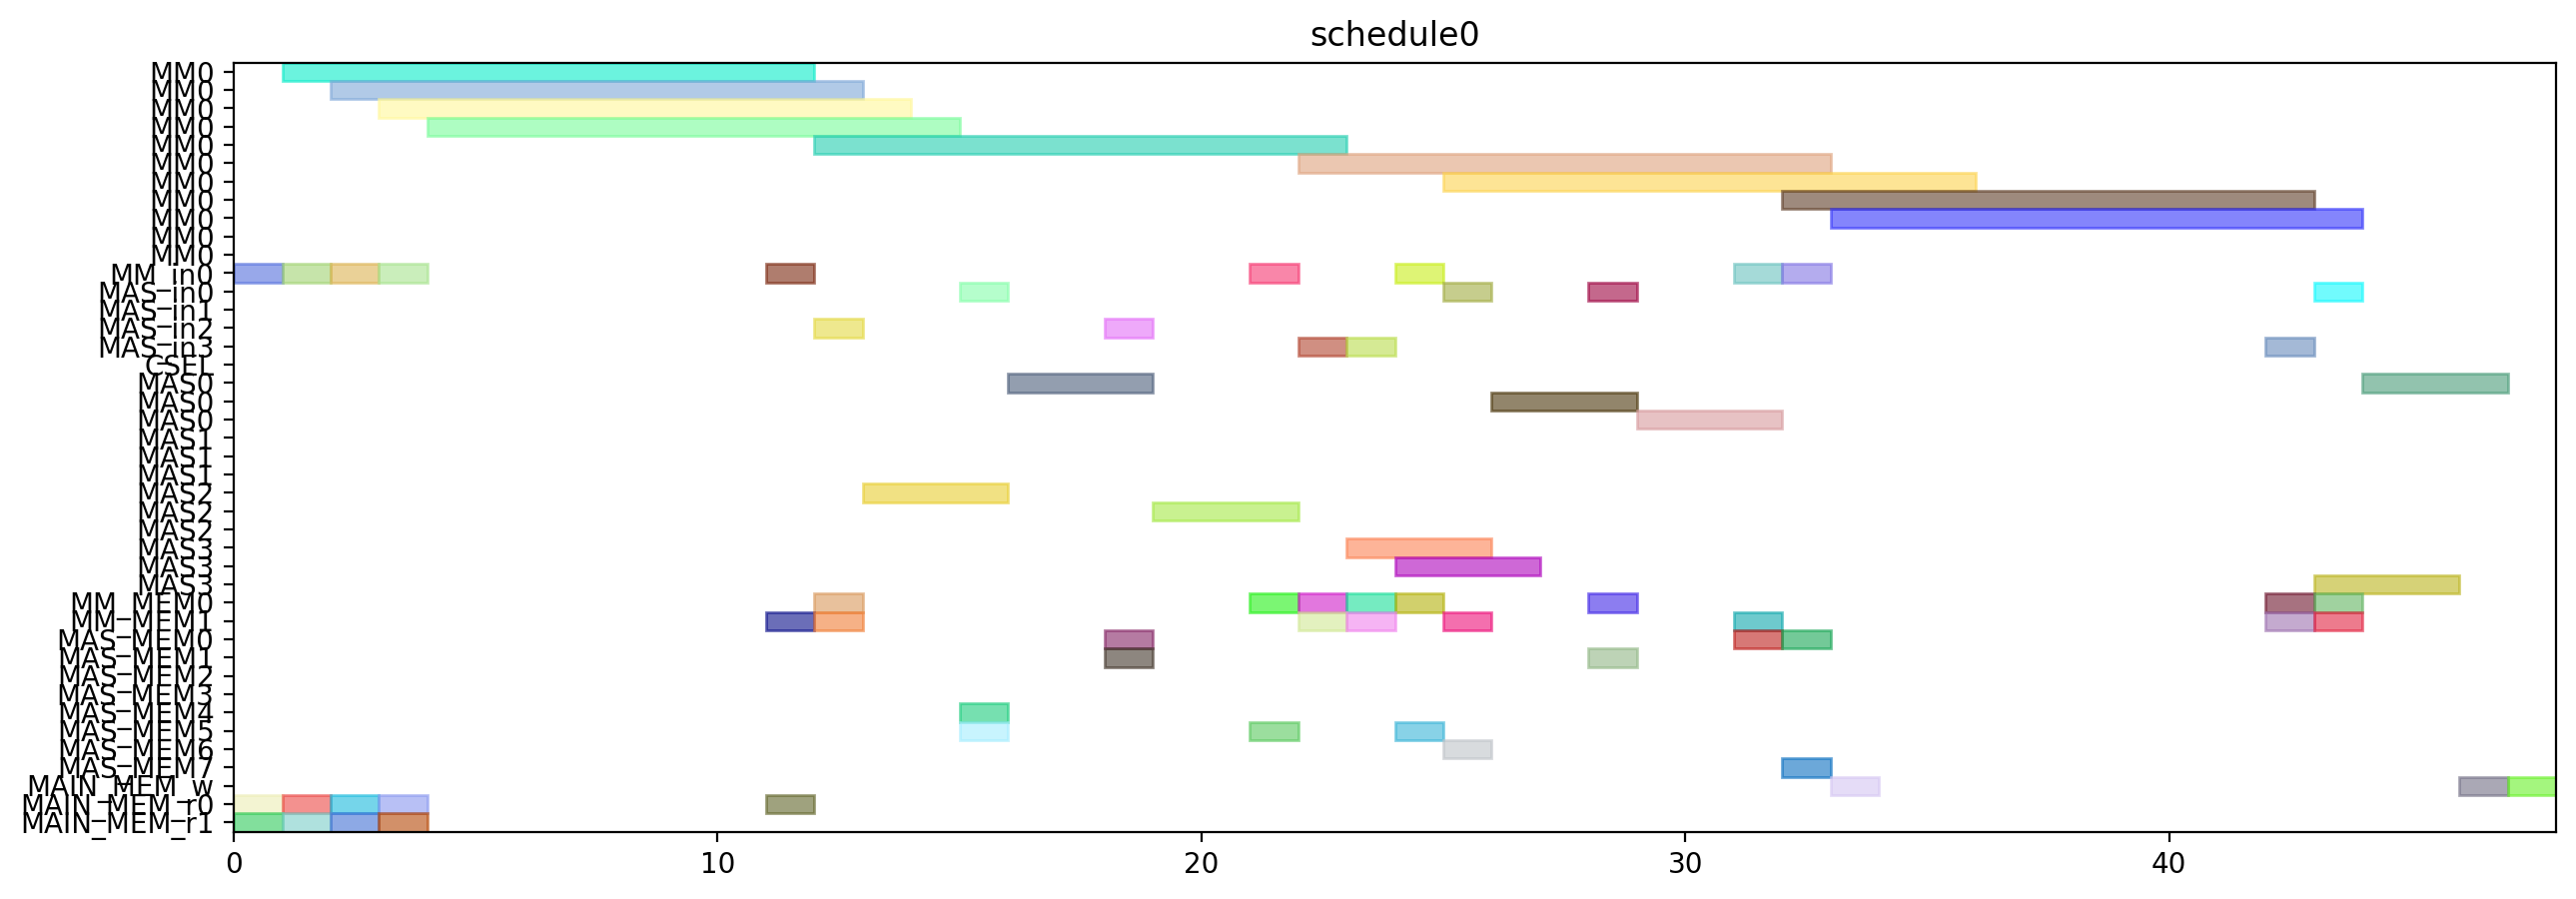

Recreate this plot in Python.
from pyschedule import Scenario, solvers, plotters, alt


def solve():
	horizon = 120
	S = Scenario("schedule0", horizon=horizon)

	# resource
	MM = S.Resources('MM', num=1, size=11)
	MM_in = S.Resources('MM_in', num=1)
	MAS_in = S.Resources('MAS_in', num=4)
	CSEL = S.Resource('CSEL')
	MAS = S.Resources('MAS', num=4, size=3, periods=range(1, horizon))
	MM_MEM = S.Resources('MM_MEM', num=2)
	MAS_MEM = S.Resources('MAS_MEM', num=8)
	MAIN_MEM_w = S.Resource('MAIN_MEM_w', size=1)
	MAIN_MEM_r = S.Resources('MAIN_MEM_r', num=2)

	# result of previous scheduling

	# new tasks
	t0 = S.Task('t0', length=11, delay_cost=1)
	t0 += alt(MM)
	t0_in = S.Task('t0_in', length=1, delay_cost=1)
	t0_in += alt(MM_in)
	S += t0_in*MM_in[0]<=t0*MM[0]
	t0_mem0 = S.Task('t0_mem0', length=1, delay_cost=1)
	t0_mem0 += MAIN_MEM_r[0]
	S += t0_mem0 <= t0

	t0_mem1 = S.Task('t0_mem1', length=1, delay_cost=1)
	t0_mem1 += MAIN_MEM_r[1]
	S += t0_mem1 <= t0

	t3 = S.Task('t3', length=11, delay_cost=1)
	t3 += alt(MM)
	t3_in = S.Task('t3_in', length=1, delay_cost=1)
	t3_in += alt(MM_in)
	S += t3_in*MM_in[0]<=t3*MM[0]
	t3_mem0 = S.Task('t3_mem0', length=1, delay_cost=1)
	t3_mem0 += MAIN_MEM_r[0]
	S += t3_mem0 <= t3

	t3_mem1 = S.Task('t3_mem1', length=1, delay_cost=1)
	t3_mem1 += MAIN_MEM_r[1]
	S += t3_mem1 <= t3

	t1 = S.Task('t1', length=11, delay_cost=1)
	t1 += alt(MM)
	t1_in = S.Task('t1_in', length=1, delay_cost=1)
	t1_in += alt(MM_in)
	S += t1_in*MM_in[0]<=t1*MM[0]
	t1_mem0 = S.Task('t1_mem0', length=1, delay_cost=1)
	t1_mem0 += MAIN_MEM_r[0]
	S += t1_mem0 <= t1

	t1_mem1 = S.Task('t1_mem1', length=1, delay_cost=1)
	t1_mem1 += MAIN_MEM_r[1]
	S += t1_mem1 <= t1

	t2 = S.Task('t2', length=11, delay_cost=1)
	t2 += alt(MM)
	t2_in = S.Task('t2_in', length=1, delay_cost=1)
	t2_in += alt(MM_in)
	S += t2_in*MM_in[0]<=t2*MM[0]
	t2_mem0 = S.Task('t2_mem0', length=1, delay_cost=1)
	t2_mem0 += MAIN_MEM_r[0]
	S += t2_mem0 <= t2

	t2_mem1 = S.Task('t2_mem1', length=1, delay_cost=1)
	t2_mem1 += MAIN_MEM_r[1]
	S += t2_mem1 <= t2

	t4 = S.Task('t4', length=11, delay_cost=1)
	t4 += alt(MM)
	t4_in = S.Task('t4_in', length=1, delay_cost=1)
	t4_in += alt(MM_in)
	S += t4_in*MM_in[0]<=t4*MM[0]
	t4_mem0 = S.Task('t4_mem0', length=1, delay_cost=1)
	t4_mem0 += MAIN_MEM_r[0]
	S += t4_mem0 <= t4

	t4_mem1 = S.Task('t4_mem1', length=1, delay_cost=1)
	t4_mem1 += alt(MM_MEM)
	S += (t2*MM[0])-1 < t4_mem1*MM_MEM[1]
	S += t4_mem1 <= t4

	t5 = S.Task('t5', length=3, delay_cost=1)
	t5 += alt(MAS)
	t5_in = S.Task('t5_in', length=1, delay_cost=1)
	t5_in += alt(MAS_in)
	S += t5_in*MAS_in[0]<=t5*MAS[0]

	S += t5_in*MAS_in[1]<=t5*MAS[1]

	S += t5_in*MAS_in[2]<=t5*MAS[2]

	S += t5_in*MAS_in[3]<=t5*MAS[3]

	t5_mem0 = S.Task('t5_mem0', length=1, delay_cost=1)
	t5_mem0 += alt(MM_MEM)
	S += (t0*MM[0])-1 < t5_mem0*MM_MEM[0]
	S += t5_mem0 <= t5

	t5_mem1 = S.Task('t5_mem1', length=1, delay_cost=1)
	t5_mem1 += alt(MM_MEM)
	S += (t0*MM[0])-1 < t5_mem1*MM_MEM[1]
	S += t5_mem1 <= t5

	t6 = S.Task('t6', length=3, delay_cost=1)
	t6 += alt(MAS)
	t6_in = S.Task('t6_in', length=1, delay_cost=1)
	t6_in += alt(MAS_in)
	S += t6_in*MAS_in[0]<=t6*MAS[0]

	S += t6_in*MAS_in[1]<=t6*MAS[1]

	S += t6_in*MAS_in[2]<=t6*MAS[2]

	S += t6_in*MAS_in[3]<=t6*MAS[3]

	t6_mem0 = S.Task('t6_mem0', length=1, delay_cost=1)
	t6_mem0 += alt(MAS_MEM)
	S += (t5*MAS[0])-1 < t6_mem0*MAS_MEM[0]
	S += (t5*MAS[1])-1 < t6_mem0*MAS_MEM[2]
	S += (t5*MAS[2])-1 < t6_mem0*MAS_MEM[4]
	S += (t5*MAS[3])-1 < t6_mem0*MAS_MEM[6]
	S += t6_mem0 <= t6

	t6_mem1 = S.Task('t6_mem1', length=1, delay_cost=1)
	t6_mem1 += alt(MAS_MEM)
	S += (t5*MAS[0])-1 < t6_mem1*MAS_MEM[1]
	S += (t5*MAS[1])-1 < t6_mem1*MAS_MEM[3]
	S += (t5*MAS[2])-1 < t6_mem1*MAS_MEM[5]
	S += (t5*MAS[3])-1 < t6_mem1*MAS_MEM[7]
	S += t6_mem1 <= t6

	t9 = S.Task('t9', length=3, delay_cost=1)
	t9 += alt(MAS)
	t9_in = S.Task('t9_in', length=1, delay_cost=1)
	t9_in += alt(MAS_in)
	S += t9_in*MAS_in[0]<=t9*MAS[0]

	S += t9_in*MAS_in[1]<=t9*MAS[1]

	S += t9_in*MAS_in[2]<=t9*MAS[2]

	S += t9_in*MAS_in[3]<=t9*MAS[3]

	t9_mem0 = S.Task('t9_mem0', length=1, delay_cost=1)
	t9_mem0 += alt(MM_MEM)
	S += (t0*MM[0])-1 < t9_mem0*MM_MEM[0]
	S += t9_mem0 <= t9

	t9_mem1 = S.Task('t9_mem1', length=1, delay_cost=1)
	t9_mem1 += alt(MM_MEM)
	S += (t4*MM[0])-1 < t9_mem1*MM_MEM[1]
	S += t9_mem1 <= t9

	t10 = S.Task('t10', length=3, delay_cost=1)
	t10 += alt(MAS)
	t10_in = S.Task('t10_in', length=1, delay_cost=1)
	t10_in += alt(MAS_in)
	S += t10_in*MAS_in[0]<=t10*MAS[0]

	S += t10_in*MAS_in[1]<=t10*MAS[1]

	S += t10_in*MAS_in[2]<=t10*MAS[2]

	S += t10_in*MAS_in[3]<=t10*MAS[3]

	t10_mem0 = S.Task('t10_mem0', length=1, delay_cost=1)
	t10_mem0 += alt(MM_MEM)
	S += (t4*MM[0])-1 < t10_mem0*MM_MEM[0]
	S += t10_mem0 <= t10

	t10_mem1 = S.Task('t10_mem1', length=1, delay_cost=1)
	t10_mem1 += alt(MM_MEM)
	S += (t4*MM[0])-1 < t10_mem1*MM_MEM[1]
	S += t10_mem1 <= t10

	t7 = S.Task('t7', length=3, delay_cost=1)
	t7 += alt(MAS)
	t7_in = S.Task('t7_in', length=1, delay_cost=1)
	t7_in += alt(MAS_in)
	S += t7_in*MAS_in[0]<=t7*MAS[0]

	S += t7_in*MAS_in[1]<=t7*MAS[1]

	S += t7_in*MAS_in[2]<=t7*MAS[2]

	S += t7_in*MAS_in[3]<=t7*MAS[3]

	t7_mem0 = S.Task('t7_mem0', length=1, delay_cost=1)
	t7_mem0 += alt(MAS_MEM)
	S += (t6*MAS[0])-1 < t7_mem0*MAS_MEM[0]
	S += (t6*MAS[1])-1 < t7_mem0*MAS_MEM[2]
	S += (t6*MAS[2])-1 < t7_mem0*MAS_MEM[4]
	S += (t6*MAS[3])-1 < t7_mem0*MAS_MEM[6]
	S += t7_mem0 <= t7

	t7_mem1 = S.Task('t7_mem1', length=1, delay_cost=1)
	t7_mem1 += alt(MAS_MEM)
	S += (t6*MAS[0])-1 < t7_mem1*MAS_MEM[1]
	S += (t6*MAS[1])-1 < t7_mem1*MAS_MEM[3]
	S += (t6*MAS[2])-1 < t7_mem1*MAS_MEM[5]
	S += (t6*MAS[3])-1 < t7_mem1*MAS_MEM[7]
	S += t7_mem1 <= t7

	t11 = S.Task('t11', length=3, delay_cost=1)
	t11 += alt(MAS)
	t11_in = S.Task('t11_in', length=1, delay_cost=1)
	t11_in += alt(MAS_in)
	S += t11_in*MAS_in[0]<=t11*MAS[0]

	S += t11_in*MAS_in[1]<=t11*MAS[1]

	S += t11_in*MAS_in[2]<=t11*MAS[2]

	S += t11_in*MAS_in[3]<=t11*MAS[3]

	t11_mem0 = S.Task('t11_mem0', length=1, delay_cost=1)
	t11_mem0 += alt(MAS_MEM)
	S += (t10*MAS[0])-1 < t11_mem0*MAS_MEM[0]
	S += (t10*MAS[1])-1 < t11_mem0*MAS_MEM[2]
	S += (t10*MAS[2])-1 < t11_mem0*MAS_MEM[4]
	S += (t10*MAS[3])-1 < t11_mem0*MAS_MEM[6]
	S += t11_mem0 <= t11

	t11_mem1 = S.Task('t11_mem1', length=1, delay_cost=1)
	t11_mem1 += alt(MM_MEM)
	S += (t4*MM[0])-1 < t11_mem1*MM_MEM[1]
	S += t11_mem1 <= t11

	t8 = S.Task('t8', length=11, delay_cost=1)
	t8 += alt(MM)
	t8_in = S.Task('t8_in', length=1, delay_cost=1)
	t8_in += alt(MM_in)
	S += t8_in*MM_in[0]<=t8*MM[0]
	t8_mem0 = S.Task('t8_mem0', length=1, delay_cost=1)
	t8_mem0 += alt(MM_MEM)
	S += (t4*MM[0])-1 < t8_mem0*MM_MEM[0]
	S += t8_mem0 <= t8

	t8_mem1 = S.Task('t8_mem1', length=1, delay_cost=1)
	t8_mem1 += alt(MAS_MEM)
	S += (t7*MAS[0])-1 < t8_mem1*MAS_MEM[1]
	S += (t7*MAS[1])-1 < t8_mem1*MAS_MEM[3]
	S += (t7*MAS[2])-1 < t8_mem1*MAS_MEM[5]
	S += (t7*MAS[3])-1 < t8_mem1*MAS_MEM[7]
	S += t8_mem1 <= t8

	new_PZ = S.Task('new_PZ', length=11, delay_cost=1)
	new_PZ += alt(MM)
	new_PZ_in = S.Task('new_PZ_in', length=1, delay_cost=1)
	new_PZ_in += alt(MM_in)
	S += new_PZ_in*MM_in[0]<=new_PZ*MM[0]
	S += 0<new_PZ

	new_PZ_w = S.Task('new_PZ_w', length=1, delay_cost=1)
	new_PZ_w += alt(MAIN_MEM_w)
	S += new_PZ <= new_PZ_w

	new_PZ_mem0 = S.Task('new_PZ_mem0', length=1, delay_cost=1)
	new_PZ_mem0 += alt(MM_MEM)
	S += (t1*MM[0])-1 < new_PZ_mem0*MM_MEM[0]
	S += new_PZ_mem0 <= new_PZ

	new_PZ_mem1 = S.Task('new_PZ_mem1', length=1, delay_cost=1)
	new_PZ_mem1 += alt(MAS_MEM)
	S += (t7*MAS[0])-1 < new_PZ_mem1*MAS_MEM[1]
	S += (t7*MAS[1])-1 < new_PZ_mem1*MAS_MEM[3]
	S += (t7*MAS[2])-1 < new_PZ_mem1*MAS_MEM[5]
	S += (t7*MAS[3])-1 < new_PZ_mem1*MAS_MEM[7]
	S += new_PZ_mem1 <= new_PZ

	t12 = S.Task('t12', length=3, delay_cost=1)
	t12 += alt(MAS)
	t12_in = S.Task('t12_in', length=1, delay_cost=1)
	t12_in += alt(MAS_in)
	S += t12_in*MAS_in[0]<=t12*MAS[0]

	S += t12_in*MAS_in[1]<=t12*MAS[1]

	S += t12_in*MAS_in[2]<=t12*MAS[2]

	S += t12_in*MAS_in[3]<=t12*MAS[3]

	t12_mem0 = S.Task('t12_mem0', length=1, delay_cost=1)
	t12_mem0 += alt(MM_MEM)
	S += (t0*MM[0])-1 < t12_mem0*MM_MEM[0]
	S += t12_mem0 <= t12

	t12_mem1 = S.Task('t12_mem1', length=1, delay_cost=1)
	t12_mem1 += alt(MAS_MEM)
	S += (t11*MAS[0])-1 < t12_mem1*MAS_MEM[1]
	S += (t11*MAS[1])-1 < t12_mem1*MAS_MEM[3]
	S += (t11*MAS[2])-1 < t12_mem1*MAS_MEM[5]
	S += (t11*MAS[3])-1 < t12_mem1*MAS_MEM[7]
	S += t12_mem1 <= t12

	t13 = S.Task('t13', length=11, delay_cost=1)
	t13 += alt(MM)
	t13_in = S.Task('t13_in', length=1, delay_cost=1)
	t13_in += alt(MM_in)
	S += t13_in*MM_in[0]<=t13*MM[0]
	t13_mem0 = S.Task('t13_mem0', length=1, delay_cost=1)
	t13_mem0 += alt(MAS_MEM)
	S += (t12*MAS[0])-1 < t13_mem0*MAS_MEM[0]
	S += (t12*MAS[1])-1 < t13_mem0*MAS_MEM[2]
	S += (t12*MAS[2])-1 < t13_mem0*MAS_MEM[4]
	S += (t12*MAS[3])-1 < t13_mem0*MAS_MEM[6]
	S += t13_mem0 <= t13

	t13_mem1 = S.Task('t13_mem1', length=1, delay_cost=1)
	t13_mem1 += alt(MAS_MEM)
	S += (t9*MAS[0])-1 < t13_mem1*MAS_MEM[1]
	S += (t9*MAS[1])-1 < t13_mem1*MAS_MEM[3]
	S += (t9*MAS[2])-1 < t13_mem1*MAS_MEM[5]
	S += (t9*MAS[3])-1 < t13_mem1*MAS_MEM[7]
	S += t13_mem1 <= t13

	t14 = S.Task('t14', length=11, delay_cost=1)
	t14 += alt(MM)
	t14_in = S.Task('t14_in', length=1, delay_cost=1)
	t14_in += alt(MM_in)
	S += t14_in*MM_in[0]<=t14*MM[0]
	t14_mem0 = S.Task('t14_mem0', length=1, delay_cost=1)
	t14_mem0 += alt(MAS_MEM)
	S += (t12*MAS[0])-1 < t14_mem0*MAS_MEM[0]
	S += (t12*MAS[1])-1 < t14_mem0*MAS_MEM[2]
	S += (t12*MAS[2])-1 < t14_mem0*MAS_MEM[4]
	S += (t12*MAS[3])-1 < t14_mem0*MAS_MEM[6]
	S += t14_mem0 <= t14

	t14_mem1 = S.Task('t14_mem1', length=1, delay_cost=1)
	t14_mem1 += alt(MM_MEM)
	S += (t3*MM[0])-1 < t14_mem1*MM_MEM[1]
	S += t14_mem1 <= t14

	new_PY = S.Task('new_PY', length=3, delay_cost=1)
	new_PY += alt(MAS)
	new_PY_in = S.Task('new_PY_in', length=1, delay_cost=1)
	new_PY_in += alt(MAS_in)
	S += new_PY_in*MAS_in[0]<=new_PY*MAS[0]

	S += new_PY_in*MAS_in[1]<=new_PY*MAS[1]

	S += new_PY_in*MAS_in[2]<=new_PY*MAS[2]

	S += new_PY_in*MAS_in[3]<=new_PY*MAS[3]

	S += 0<new_PY

	new_PY_w = S.Task('new_PY_w', length=1, delay_cost=1)
	new_PY_w += alt(MAIN_MEM_w)
	S += new_PY <= new_PY_w

	new_PY_mem0 = S.Task('new_PY_mem0', length=1, delay_cost=1)
	new_PY_mem0 += alt(MM_MEM)
	S += (t8*MM[0])-1 < new_PY_mem0*MM_MEM[0]
	S += new_PY_mem0 <= new_PY

	new_PY_mem1 = S.Task('new_PY_mem1', length=1, delay_cost=1)
	new_PY_mem1 += alt(MM_MEM)
	S += (t13*MM[0])-1 < new_PY_mem1*MM_MEM[1]
	S += new_PY_mem1 <= new_PY

	new_PX = S.Task('new_PX', length=3, delay_cost=1)
	new_PX += alt(MAS)
	new_PX_in = S.Task('new_PX_in', length=1, delay_cost=1)
	new_PX_in += alt(MAS_in)
	S += new_PX_in*MAS_in[0]<=new_PX*MAS[0]

	S += new_PX_in*MAS_in[1]<=new_PX*MAS[1]

	S += new_PX_in*MAS_in[2]<=new_PX*MAS[2]

	S += new_PX_in*MAS_in[3]<=new_PX*MAS[3]

	S += 0<new_PX

	new_PX_w = S.Task('new_PX_w', length=1, delay_cost=1)
	new_PX_w += alt(MAIN_MEM_w)
	S += new_PX <= new_PX_w

	new_PX_mem0 = S.Task('new_PX_mem0', length=1, delay_cost=1)
	new_PX_mem0 += alt(MM_MEM)
	S += (t14*MM[0])-1 < new_PX_mem0*MM_MEM[0]
	S += new_PX_mem0 <= new_PX

	new_PX_mem1 = S.Task('new_PX_mem1', length=1, delay_cost=1)
	new_PX_mem1 += alt(MM_MEM)
	S += (t14*MM[0])-1 < new_PX_mem1*MM_MEM[1]
	S += new_PX_mem1 <= new_PX

	solvers.mip.solve(S,msg=1,kind='CPLEX',ratio_gap=1.01)

	solution = [['hoge']*len(S.solution()[1]) for i in range(len(S.solution()))]
	for i in range(len(S.solution())):
		for j in range(len(S.solution()[i])):
			solution[i][j]=str(S.solution()[i][j])
	print(solution)

	cycles = int(solution[-1][3])

	pic_file_name = "/home/mfukuda/ABE/multiRAM_multiMAS_16mux/scheduling_result/stage11MM1_stage3MAS4/EP_DBL_A_0/schedule0.png"
	if(S.solution() != []):
		plotters.matplotlib.plot(S,img_filename=pic_file_name, show_task_labels=False, fig_size=(cycles*0.25+3, 5))

	return solution
